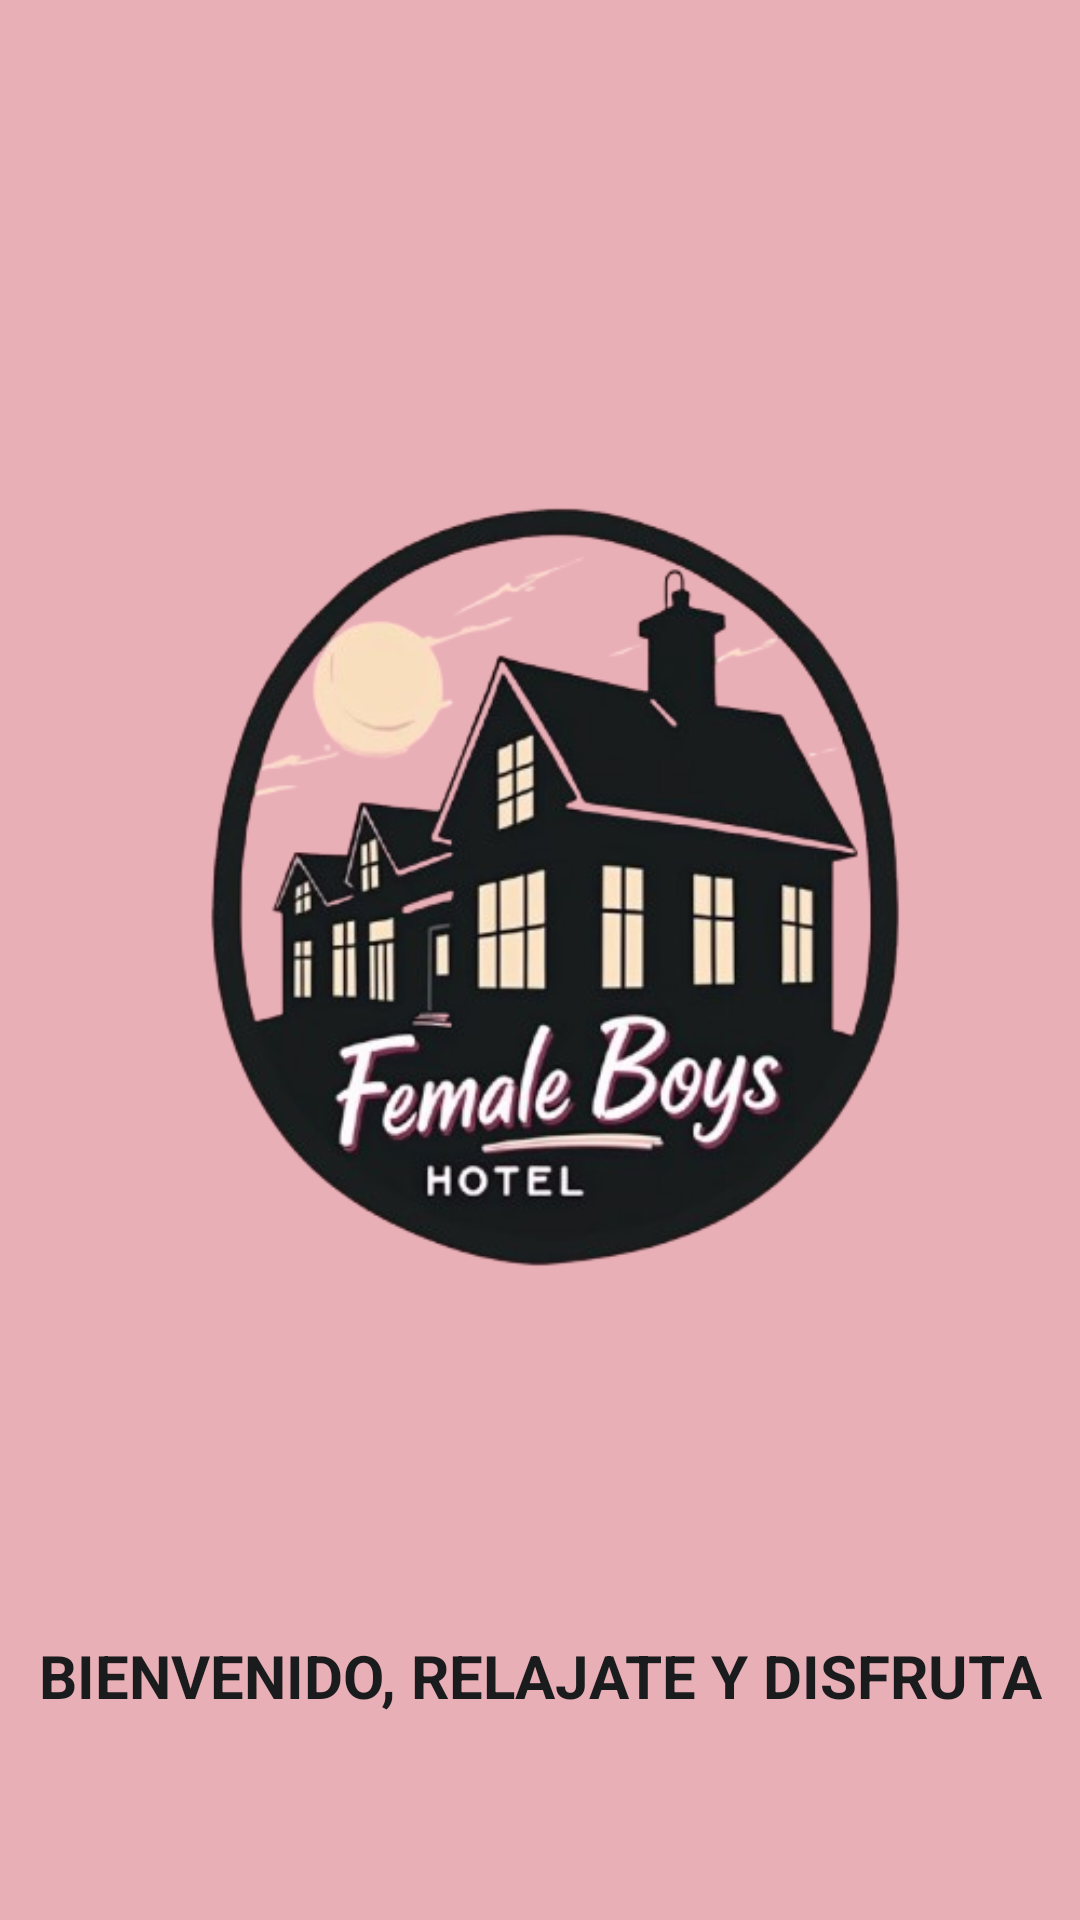

Android layout source for this screen:
<!-- AndroidManifest.xml: application theme Theme.Ragazzi_Femminili -->
<!-- res/layout/activity_load.xml -->
<?xml version="1.0" encoding="utf-8"?>
<androidx.constraintlayout.widget.ConstraintLayout xmlns:android="http://schemas.android.com/apk/res/android"
    android:layout_width="match_parent"
    android:layout_height="match_parent"
    xmlns:app="http://schemas.android.com/apk/res-auto"
    android:background="@color/pink">

    <ImageView
        android:id="@+id/imgLogo"
        android:layout_width="wrap_content"
        android:layout_height="wrap_content"
        app:layout_constraintTop_toTopOf="parent"
        app:layout_constraintLeft_toLeftOf="parent"
        app:layout_constraintRight_toRightOf="parent"
        app:layout_constraintBottom_toBottomOf="parent"
        android:layout_marginBottom="50dp"
        android:src="@drawable/logo"/>

    <TextView
        android:id="@+id/txtBienvenido"
        android:layout_width="wrap_content"
        android:layout_height="wrap_content"
        android:text="@string/bienvenido"
        android:gravity="center"
        app:layout_constraintLeft_toLeftOf="parent"
        app:layout_constraintRight_toRightOf="parent"
        app:layout_constraintTop_toBottomOf="@+id/imgLogo"
        android:textColor="@color/black_two"
        android:textSize="20sp"
        android:textStyle="bold"
        android:layout_marginBottom="50dp"/>

</androidx.constraintlayout.widget.ConstraintLayout>
<!-- resources referenced by this layout -->
<resources>
  <color name="black_two">#1A1B1D</color>
  <color name="pink">#E9AFB7</color>
  <!-- drawable logo: png bitmap (drawable, 158275 bytes) -->
  <string name="bienvenido">BIENVENIDO, RELAJATE Y DISFRUTA</string>
  <style name="Theme.Ragazzi_Femminili" parent="Base.Theme.Ragazzi_Femminili" />
  <style name="Base.Theme.Ragazzi_Femminili" parent="Theme.Material3.DayNight.NoActionBar">
          
          <item name="colorPrimary">@color/black</item>
          <item name="colorSecondary">@color/white</item>
      </style>
  <color name="black">#FF000000</color>
  <color name="white">#FFFFFFFF</color>
</resources>
